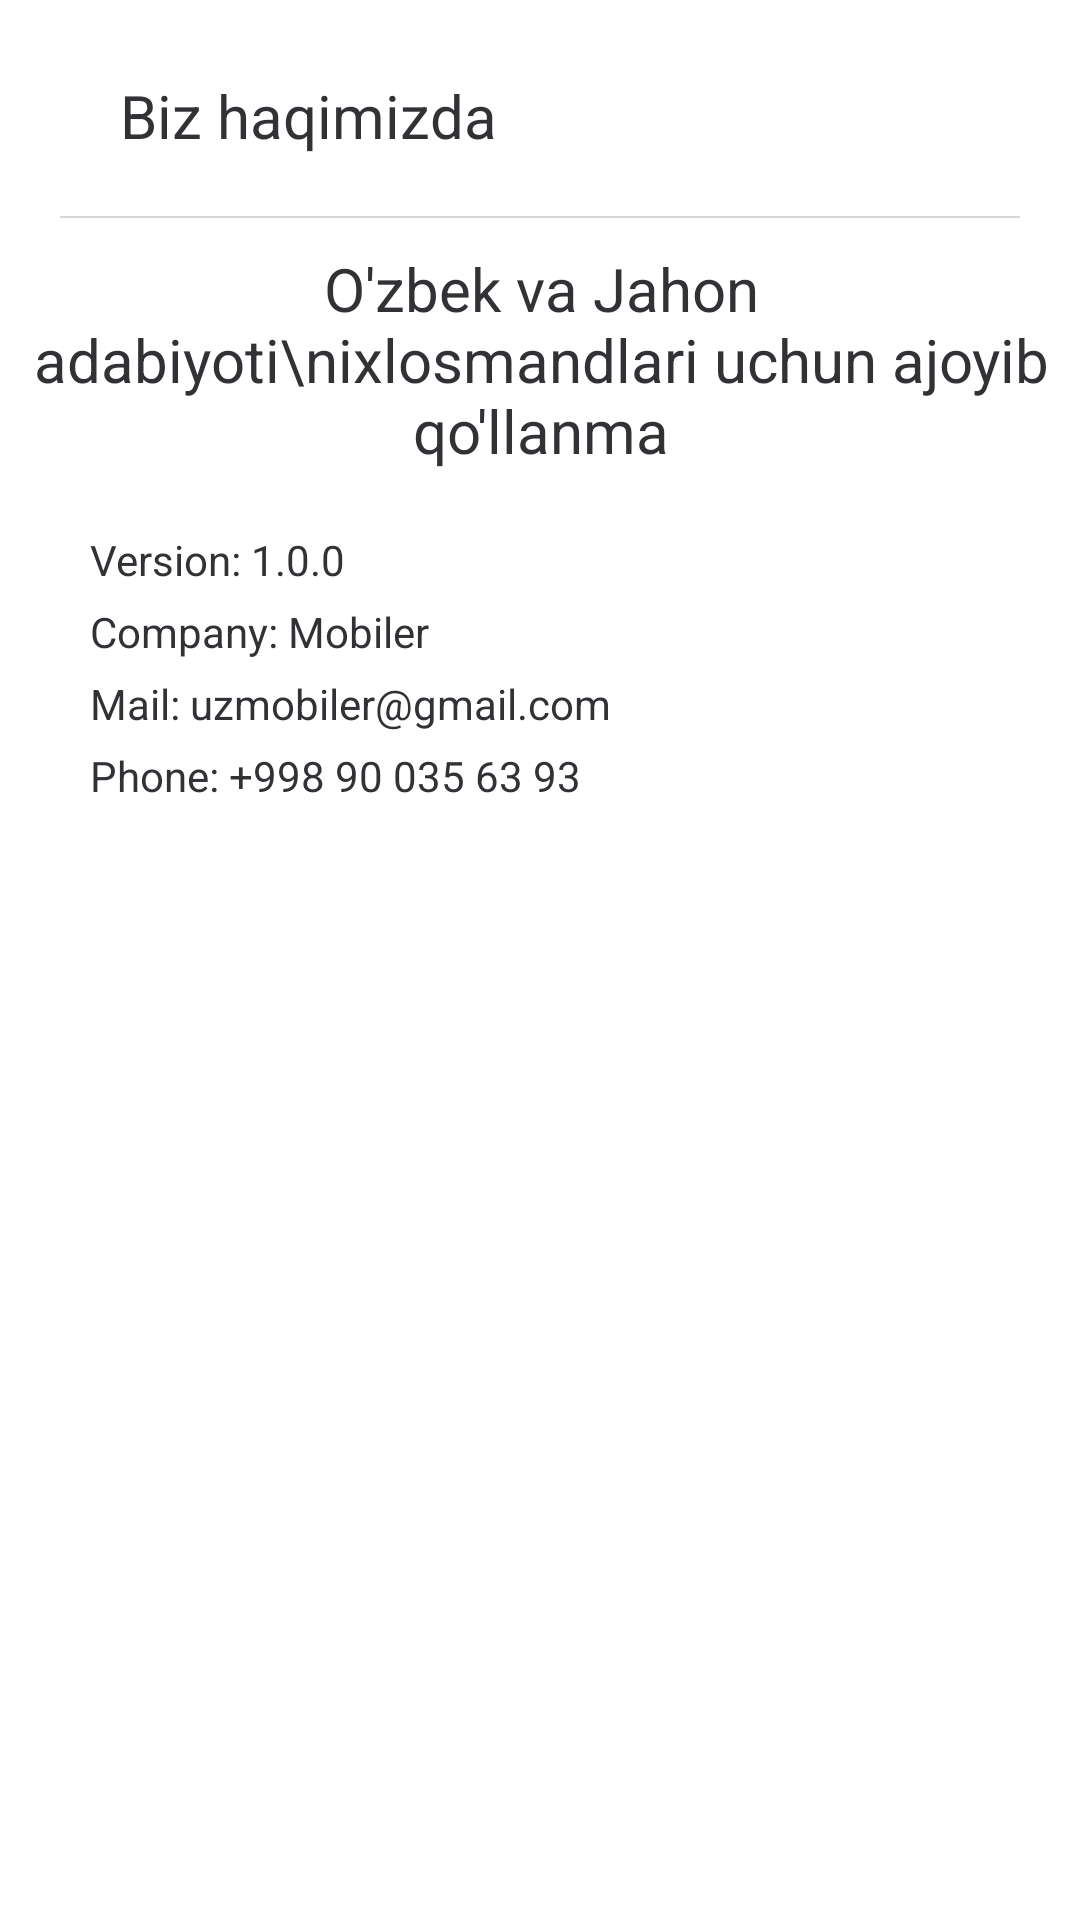

Here is an Android app screen rendered from its layout file. Give the layout XML and the strings, colors and styles it references.
<!-- AndroidManifest.xml: application theme Theme.Adiblar -->
<!-- res/layout/fragment_info_dialog.xml -->
<?xml version="1.0" encoding="utf-8"?>
<androidx.constraintlayout.widget.ConstraintLayout xmlns:android="http://schemas.android.com/apk/res/android"
    xmlns:app="http://schemas.android.com/apk/res-auto"
    xmlns:tools="http://schemas.android.com/tools"
    android:layout_width="wrap_content"
    android:layout_height="wrap_content"
    android:minWidth="1000dp"
    android:minHeight="250dp"
    android:padding="10dp"
    tools:context=".settings.dialogs.InfoDialogFragment">

    <androidx.constraintlayout.widget.ConstraintLayout
        android:layout_width="match_parent"
        android:layout_height="match_parent">

        <TextView
            android:id="@+id/about_us"
            style="@style/adiblar_xay"
            android:layout_width="wrap_content"
            android:layout_height="wrap_content"
            android:layout_marginStart="30dp"
            android:layout_marginTop="15dp"
            android:text="Biz haqimizda"
            android:textSize="20sp"
            app:layout_constraintLeft_toLeftOf="parent"
            app:layout_constraintTop_toTopOf="parent" />

        <View
            android:id="@+id/view"
            android:layout_width="match_parent"
            android:layout_height="0.5dp"
            android:layout_marginStart="10dp"
            android:layout_marginTop="20dp"
            android:layout_marginEnd="10dp"
            android:background="#D6D6D6"
            app:layout_constraintTop_toBottomOf="@id/about_us" />

        <TextView
            android:id="@+id/text"
            style="@style/adiblar_xay"
            android:layout_width="350dp"
            android:layout_height="wrap_content"
            android:layout_marginTop="10dp"
            android:gravity="center"
            android:text="O'zbek va Jahon adabiyoti\nixlosmandlari uchun ajoyib qo'llanma"
            android:textSize="20sp"
            app:layout_constraintLeft_toLeftOf="parent"
            app:layout_constraintRight_toRightOf="parent"
            app:layout_constraintTop_toBottomOf="@id/view" />

        <TextView
            android:id="@+id/version"
            style="@style/adiblar_xay"
            android:layout_width="wrap_content"
            android:layout_height="wrap_content"
            android:layout_marginStart="20dp"
            android:layout_marginTop="20sp"
            android:text="Version: 1.0.0"
            android:textSize="14sp"
            app:layout_constraintLeft_toLeftOf="parent"
            app:layout_constraintTop_toBottomOf="@id/text" />

        <TextView
            android:id="@+id/company"
            style="@style/adiblar_xay"
            android:layout_width="wrap_content"
            android:layout_height="wrap_content"
            android:layout_marginStart="20dp"
            android:layout_marginTop="5dp"
            android:text="Company: Mobiler"
            android:textSize="14sp"
            app:layout_constraintLeft_toLeftOf="parent"
            app:layout_constraintTop_toBottomOf="@id/version" />

        <TextView
            android:id="@+id/mail"
            style="@style/adiblar_xay"
            android:layout_width="wrap_content"
            android:layout_height="wrap_content"
            android:layout_marginStart="20dp"
            android:layout_marginTop="5dp"
            android:text="Mail: uzmobiler@gmail.com"
            android:textSize="14sp"
            app:layout_constraintLeft_toLeftOf="parent"
            app:layout_constraintTop_toBottomOf="@id/company" />

        <TextView
            android:id="@+id/phone"
            style="@style/adiblar_xay"
            android:layout_width="wrap_content"
            android:layout_height="wrap_content"
            android:layout_marginStart="20dp"
            android:layout_marginTop="5dp"
            android:text="Phone: +998 90 035 63 93"
            android:textSize="14sp"
            app:layout_constraintLeft_toLeftOf="parent"
            app:layout_constraintTop_toBottomOf="@id/mail" />

    </androidx.constraintlayout.widget.ConstraintLayout>

</androidx.constraintlayout.widget.ConstraintLayout>
<!-- resources referenced by this layout -->
<resources>
  <style name="adiblar_xay">
          <item name="android:textSize">
              24sp
          </item>
          <item name="android:textColor">
              #303236
          </item>
      </style>
  <style name="Theme.Adiblar" parent="Theme.MaterialComponents.Light.NoActionBar">
          
          <item name="colorPrimary">@color/purple_500</item>
          <item name="colorPrimaryVariant">@color/purple_700</item>
          <item name="colorOnPrimary">@color/white</item>
          
          <item name="colorSecondary">@color/teal_200</item>
          <item name="colorSecondaryVariant">@color/teal_700</item>
          <item name="colorOnSecondary">@color/black</item>
          
          <item name="android:statusBarColor" tools:targetApi="l">?attr/colorPrimaryVariant</item>
          
          <item name="android:windowLightStatusBar" tools:targetApi="m">false</item>
      </style>
  <color name="purple_500">#00B238</color>
  <color name="purple_700">#00B238</color>
  <color name="white">#FFFFFFFF</color>
  <color name="teal_200">#00B238</color>
  <color name="teal_700">#FF018786</color>
  <color name="black">#FF000000</color>
</resources>
